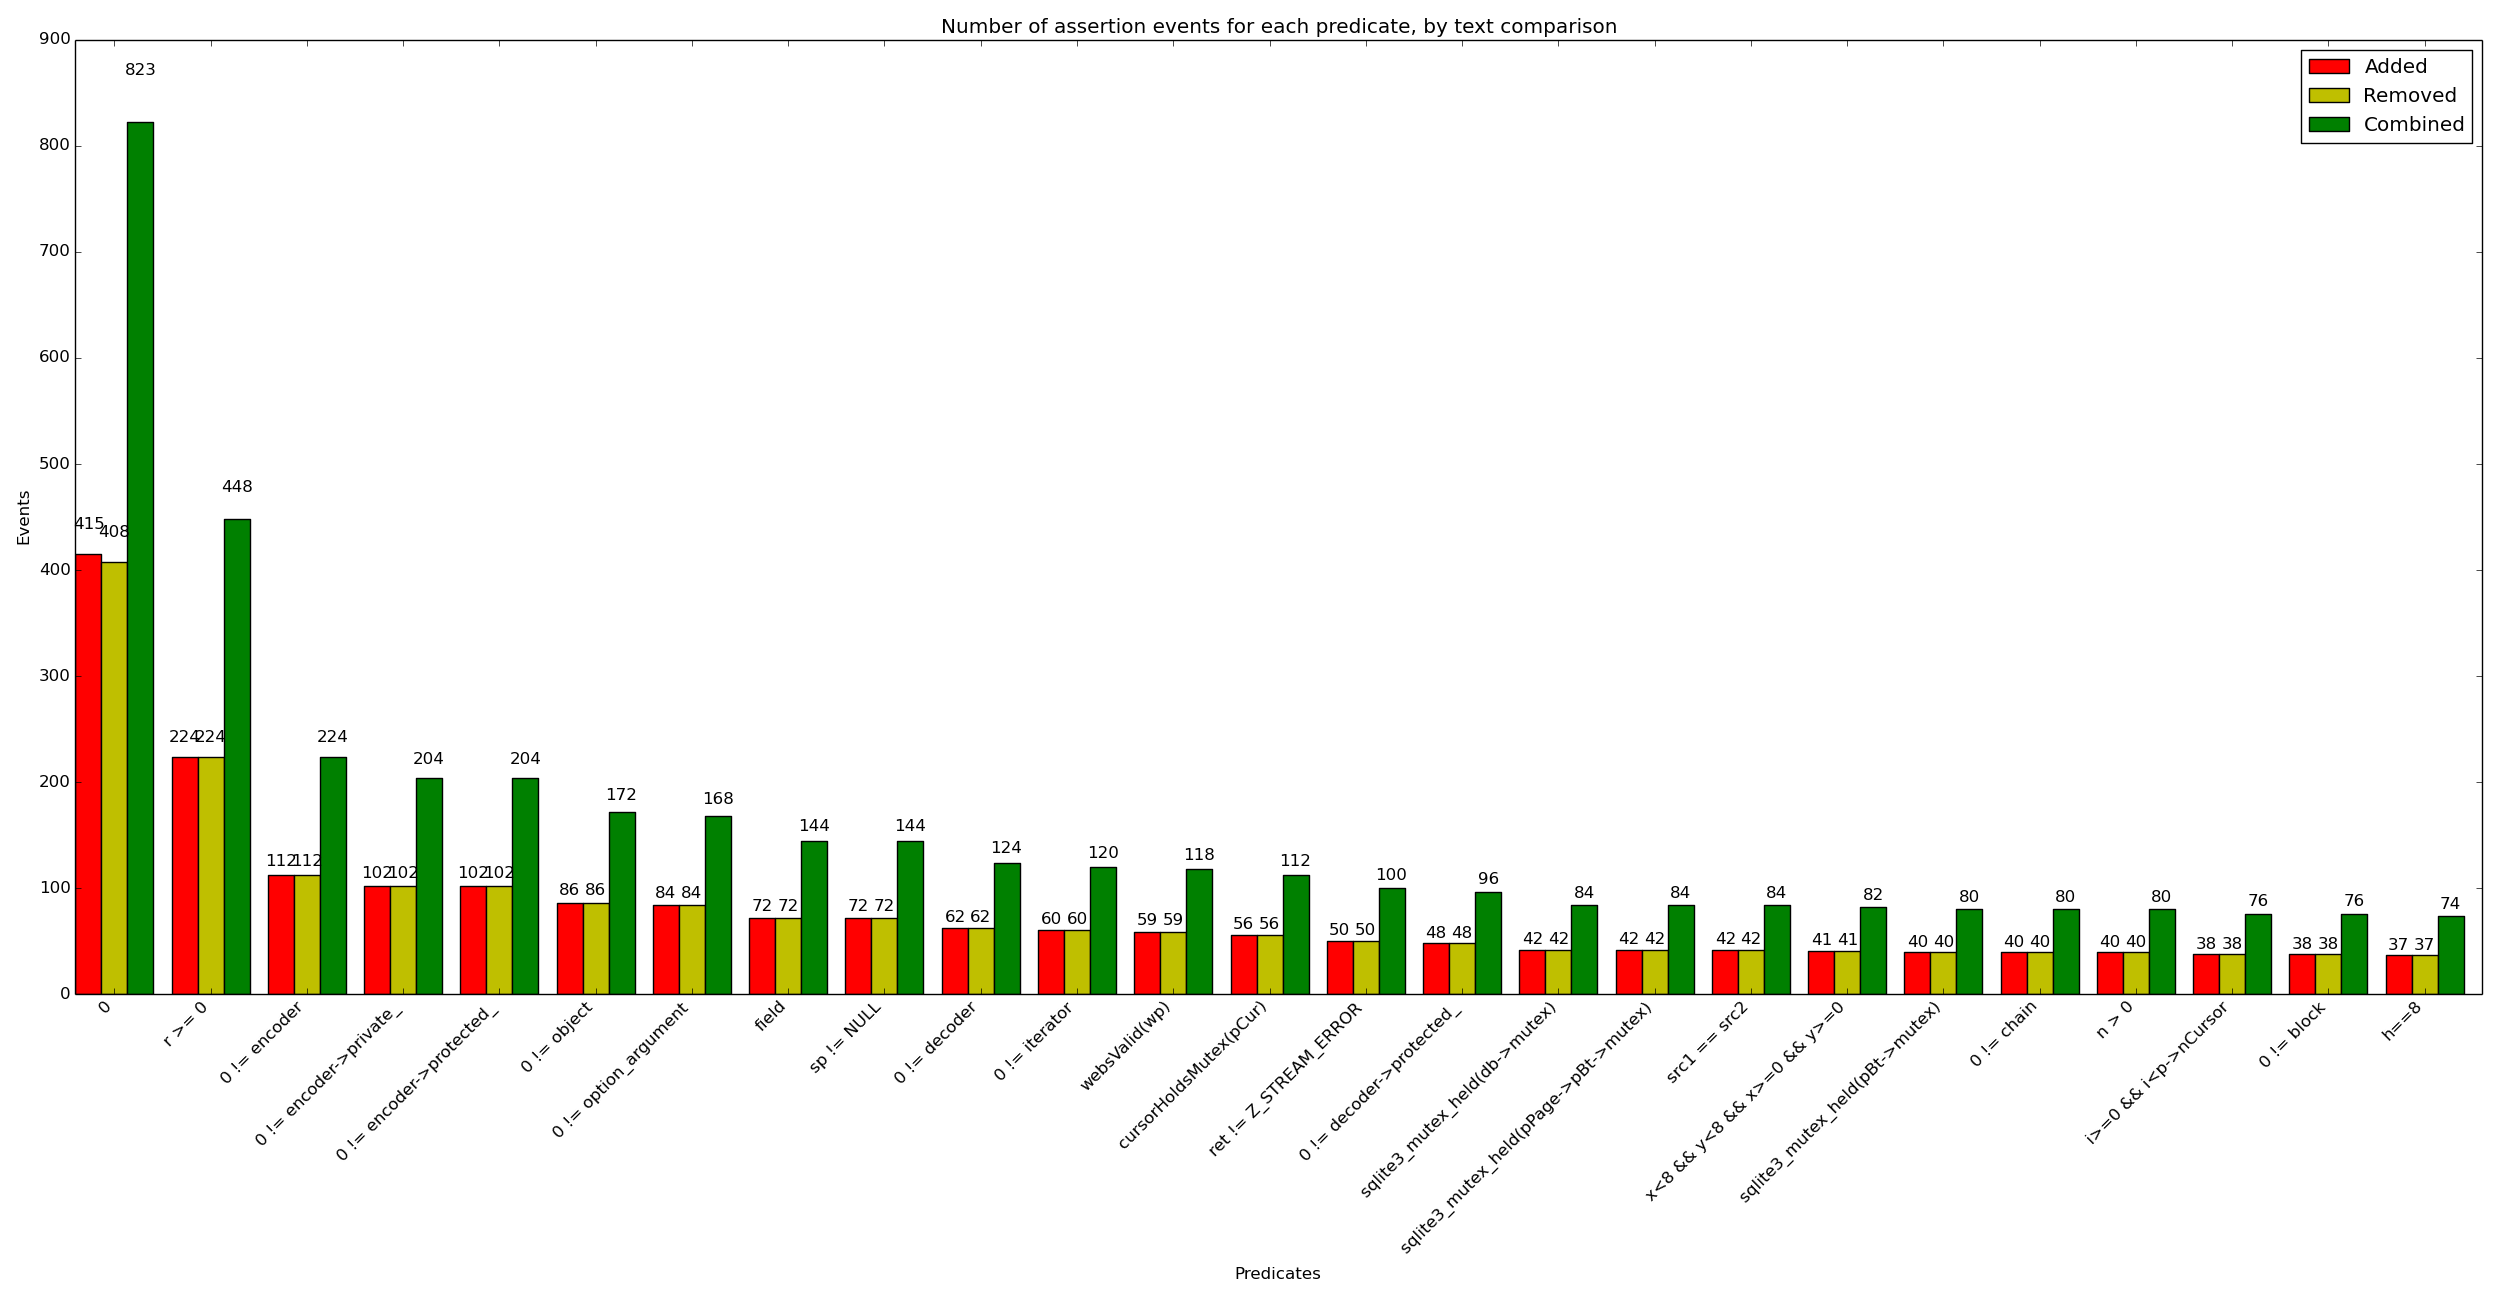

Source data for this figure (header and first rows):
x_val, y_added, y_removed, y_combined
0, 415, 408, 823
r >= 0, 224, 224, 448
0 != encoder, 112, 112, 224
0 != encoder->private_, 102, 102, 204
0 != encoder->protected_, 102, 102, 204
0 != object, 86, 86, 172
0 != option_argument, 84, 84, 168
field, 72, 72, 144
sp != NULL, 72, 72, 144
0 != decoder, 62, 62, 124
0 != iterator, 60, 60, 120
websValid(wp), 59, 59, 118
cursorHoldsMutex(pCur), 56, 56, 112
ret != Z_STREAM_ERROR, 50, 50, 100
0 != decoder->protected_, 48, 48, 96
sqlite3_mutex_held(db->mutex), 42, 42, 84
sqlite3_mutex_held(pPage->pBt->mutex), 42, 42, 84
src1 == src2, 42, 42, 84
x<8 && y<8 && x>=0 && y>=0, 41, 41, 82
sqlite3_mutex_held(pBt->mutex), 40, 40, 80
0 != chain, 40, 40, 80
n > 0, 40, 40, 80
i>=0 && i<p->nCursor, 38, 38, 76
0 != block, 38, 38, 76
h==8, 37, 37, 74
pFile, 34, 34, 68
sqlite3_mutex_held(pCtx->s.db->mutex), 34, 34, 68
0 != br, 32, 32, 64
pargz_len, 30, 30, 60
pargz, 30, 30, 60
s->block_last_index[n]>=0, 30, 30, 60
sqlite3PagerIswriteable(pPage->pDbPage), 28, 28, 56
wp, 28, 28, 56
pMem->db==0 || sqlite3_mutex_held(pMem->…, 28, 28, 56
0 != decoder->private_, 26, 26, 52
0 != br->buffer, 26, 26, 52
sqlite3_mutex_held(p->db->mutex), 26, 26, 52
0 != iterator->file, 26, 26, 52
buf, 26, 26, 52
id!=0, 26, 26, 52
i>=0, 26, 26, 52
object->type == FLAC__METADATA_TYPE_SEEK…, 24, 24, 48
tag, 24, 24, 48
0 != filename, 24, 24, 48
0 != src, 24, 24, 48
data, 24, 24, 48
0 != bw, 24, 24, 48
iDb>=0 && iDb<db->nDb, 24, 24, 48
object->type == FLAC__METADATA_TYPE_VORB…, 22, 22, 44
analyser != NULL, 22, 22, 44
p_list != NULL, 21, 21, 42
false, 21, 20, 41
object->type == FLAC__METADATA_TYPE_CUES…, 20, 20, 40
block->type == FLAC__METADATA_TYPE_VORBI…, 20, 20, 40
(x), 20, 20, 40
nNull==0, 20, 20, 40
sqlite3_mutex_held(mem3.mutex), 20, 20, 40
SSCodeCvt::ok == res, 20, 20, 40
pC!=0, 20, 20, 40
apu, 20, 20, 40
... 4,970 more rows
